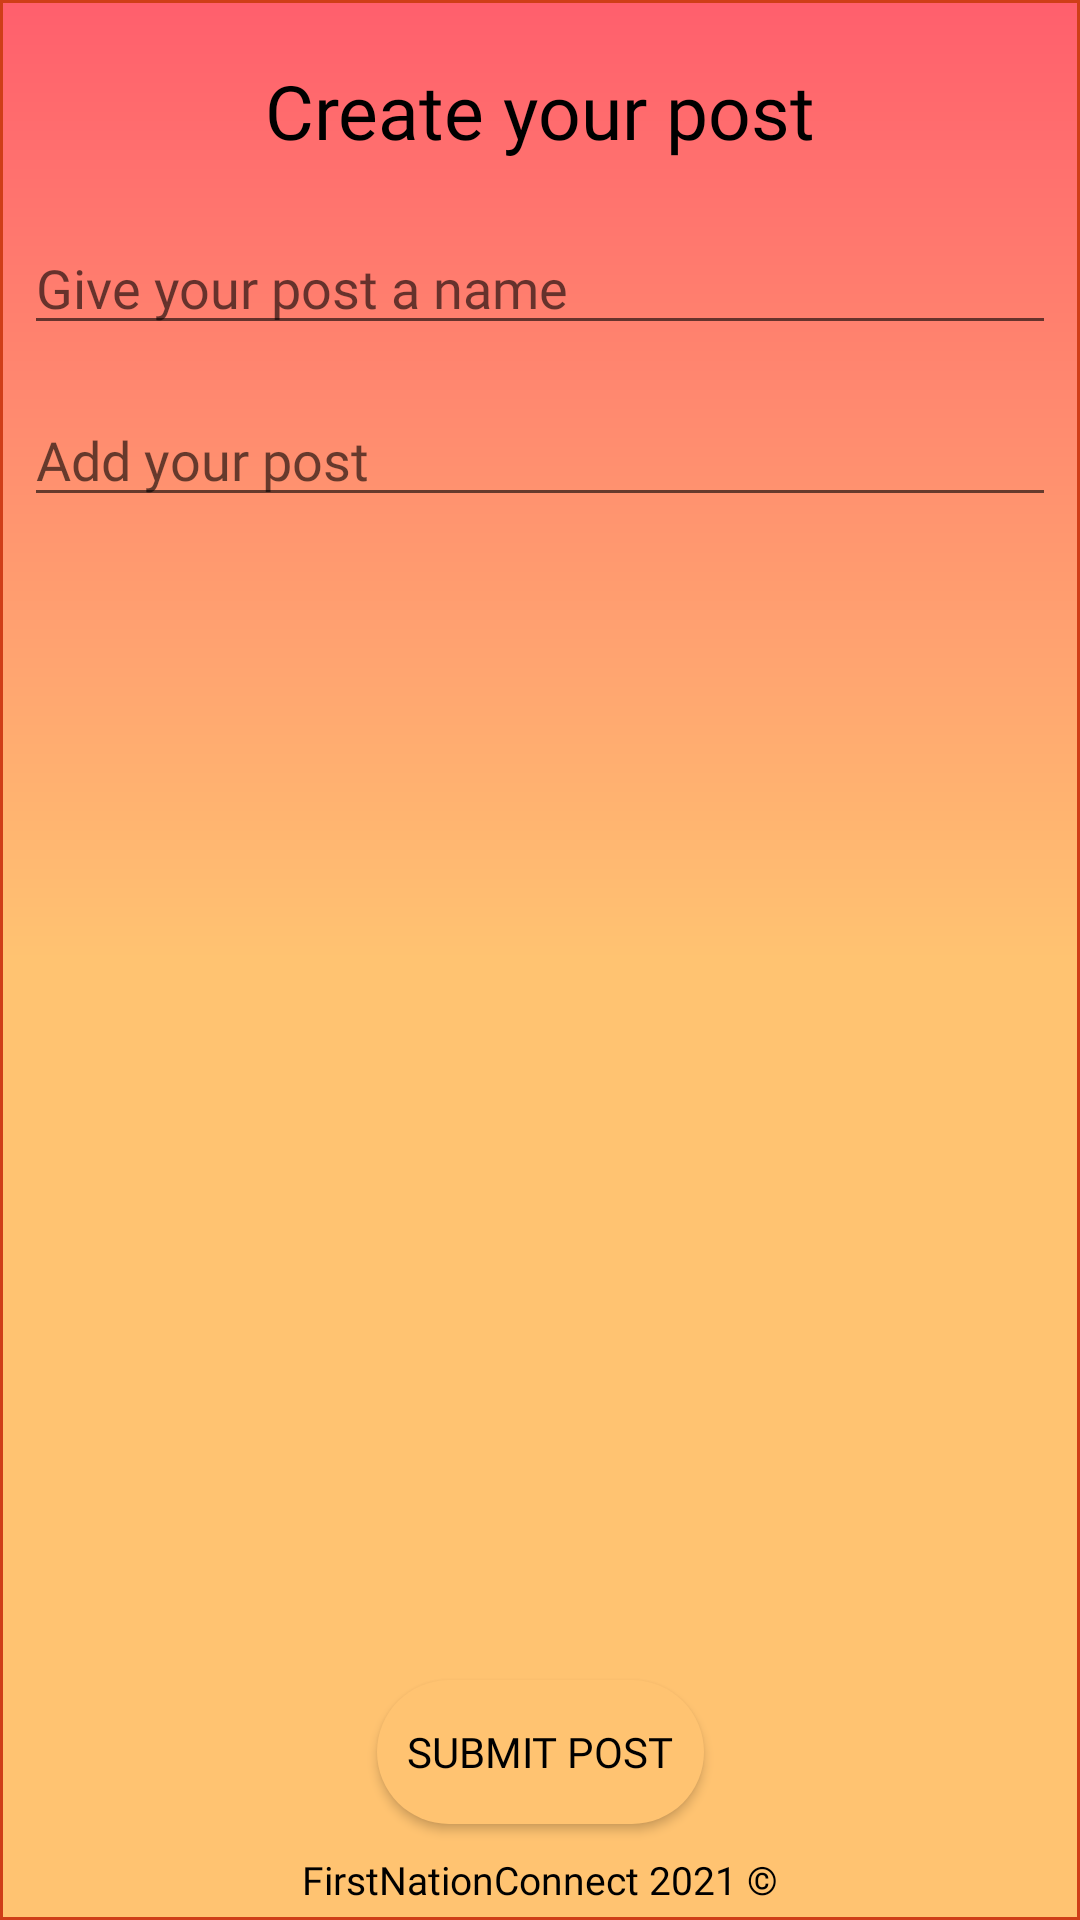

Android layout source for this screen:
<!-- AndroidManifest.xml: application theme Theme.FirstNationConnect -->
<!-- res/layout/activity_new_post.xml -->
<?xml version="1.0" encoding="utf-8"?>
<androidx.constraintlayout.widget.ConstraintLayout xmlns:android="http://schemas.android.com/apk/res/android"
    xmlns:app="http://schemas.android.com/apk/res-auto"
    xmlns:tools="http://schemas.android.com/tools"
    android:id="@+id/postButton"
    android:layout_width="match_parent"
    android:layout_height="match_parent"
    android:background="@drawable/colourgradient_home"
    tools:context=".NewPostActivity">

    <Button
        android:id="@+id/submitPost"
        android:layout_width="wrap_content"
        android:layout_height="wrap_content"
        android:layout_marginBottom="5dp"
        android:background="@drawable/round_bg_pop_button"
        android:text="Submit Post"
        android:fontFamily="@font/fredoka_one"
        app:backgroundTint="@color/FNCyellow"
        android:textColor="@color/black"
        app:layout_constraintBottom_toTopOf="@id/copyright2"
        app:layout_constraintEnd_toEndOf="parent"
        app:layout_constraintStart_toStartOf="parent" />


    <TextView
        android:id="@+id/tvPostTitle"
        android:layout_width="wrap_content"
        android:layout_height="wrap_content"
        android:fontFamily="@font/allerta"
        android:text="Create your post"
        android:textColor="@color/black"
        android:textSize="25sp"
        app:layout_constraintBottom_toTopOf="@id/newPostName"
        app:layout_constraintEnd_toEndOf="parent"
        app:layout_constraintStart_toStartOf="parent"
        android:layout_marginTop="20dp"
        app:layout_constraintTop_toTopOf="parent"/>

    <ImageView
        android:layout_width="50dp"
        android:layout_height="50dp"
        android:layout_marginLeft="12dp"
        android:layout_marginTop="10dp"
        android:src="@drawable/fnclogo"
        app:layout_constraintLeft_toRightOf="@id/tvPostTitle"
        app:layout_constraintRight_toRightOf="parent"
        app:layout_constraintTop_toTopOf="parent" />

    <EditText
        android:id="@+id/newPostName"
        android:layout_width="0dp"
        android:layout_height="wrap_content"
        android:layout_marginStart="8dp"
        android:layout_marginLeft="8dp"
        android:layout_marginTop="20dp"
        android:layout_marginEnd="8dp"
        android:layout_marginRight="8dp"
        android:ems="10"
        android:fontFamily="@font/montserrat"
        android:hint="Give your post a name"
        android:inputType="text"
        android:maxLength="100"
        android:textColor="@color/black"
        app:layout_constraintEnd_toEndOf="parent"
        app:layout_constraintHorizontal_bias="0.0"
        app:layout_constraintStart_toStartOf="parent"
        app:layout_constraintTop_toBottomOf="@+id/tvPostTitle" />

    <ScrollView
        android:id="@+id/scrollView2"
        android:layout_width="0dp"
        android:layout_height="0dp"
        android:layout_marginStart="8dp"
        android:layout_marginLeft="8dp"
        android:layout_marginTop="16dp"
        android:layout_marginEnd="8dp"
        android:layout_marginRight="8dp"
        android:layout_marginBottom="16dp"
        app:layout_constraintBottom_toTopOf="@+id/submitPost"
        app:layout_constraintEnd_toEndOf="parent"
        app:layout_constraintHorizontal_bias="0.0"
        app:layout_constraintStart_toStartOf="parent"
        app:layout_constraintTop_toBottomOf="@+id/newPostName"
        app:layout_constraintVertical_bias="1.0">

        <EditText
            android:id="@+id/newPostContent"
            android:layout_width="match_parent"
            android:layout_height="wrap_content"
            android:ems="10"
            android:fontFamily="@font/montserrat"
            android:gravity="start|top"
            android:hint="Add your post"
            android:inputType="textMultiLine"
            android:textColor="@color/black" />
    </ScrollView>

    <TextView
        android:id="@+id/copyright2"
        android:layout_width="wrap_content"
        android:layout_height="27dp"
        android:gravity="center"
        android:text="FirstNationConnect 2021 ©"
        android:textAlignment="center"
        android:fontFamily="@font/montserrat"
        android:textColor="#000000"
        android:textSize="13sp"
        app:backgroundTint="@color/colorPrimary"
        app:layout_constraintBottom_toBottomOf="parent"
        app:layout_constraintEnd_toEndOf="parent"
        app:layout_constraintStart_toStartOf="parent" />
</androidx.constraintlayout.widget.ConstraintLayout>
<!-- resources referenced by this layout -->
<resources>
  <color name="FNCyellow">#ffc371</color>
  <color name="black">#FF000000</color>
  <color name="colorPrimary">#Fbe404</color>
  <!-- drawable colourgradient_home (drawable) -->
  <?xml version="1.0" encoding="utf-8"?>
  <shape xmlns:android="http://schemas.android.com/apk/res/android"
      android:shape="rectangle">
      <gradient
          android:startColor="#ff5f6d"
          android:centerColor="#ffc371"
          android:endColor="#ffc371"
  
  
          android:angle="-270" />
      <stroke android:color="@color/colorRed"
          android:width="1dp" ></stroke>
  </shape>
  
  
  
  
  <!-- drawable round_bg_pop_button (drawable) -->
  <?xml version="1.0" encoding="utf-8"?>
  <shape xmlns:android="http://schemas.android.com/apk/res/android">
      <solid android:color="#ffc371" />
      <corners android:radius="50dp"/>
      <padding
          android:left="10dp"
          android:top="10dp"
          android:right="10dp"
          android:bottom="10dp" />
  
  </shape>
  <style name="Theme.FirstNationConnect" parent="Theme.MaterialComponents.DayNight.DarkActionBar">
          
          <item name="colorPrimary">@color/purple_500</item>
          <item name="colorPrimaryVariant">@color/purple_700</item>
          <item name="colorOnPrimary">@color/white</item>
          
          <item name="colorSecondary">@color/teal_200</item>
          <item name="colorSecondaryVariant">@color/teal_700</item>
          <item name="colorOnSecondary">@color/black</item>
          
          <item name="android:statusBarColor" tools:targetApi="l">?attr/colorPrimaryVariant</item>
          
  
      </style>
  <color name="colorRed">#cf3e18</color>
  <color name="purple_500">#FF6200EE</color>
  <color name="purple_700">#FF3700B3</color>
  <color name="white">#FFFFFFFF</color>
  <color name="teal_200">#FF03DAC5</color>
  <color name="teal_700">#FF018786</color>
</resources>
